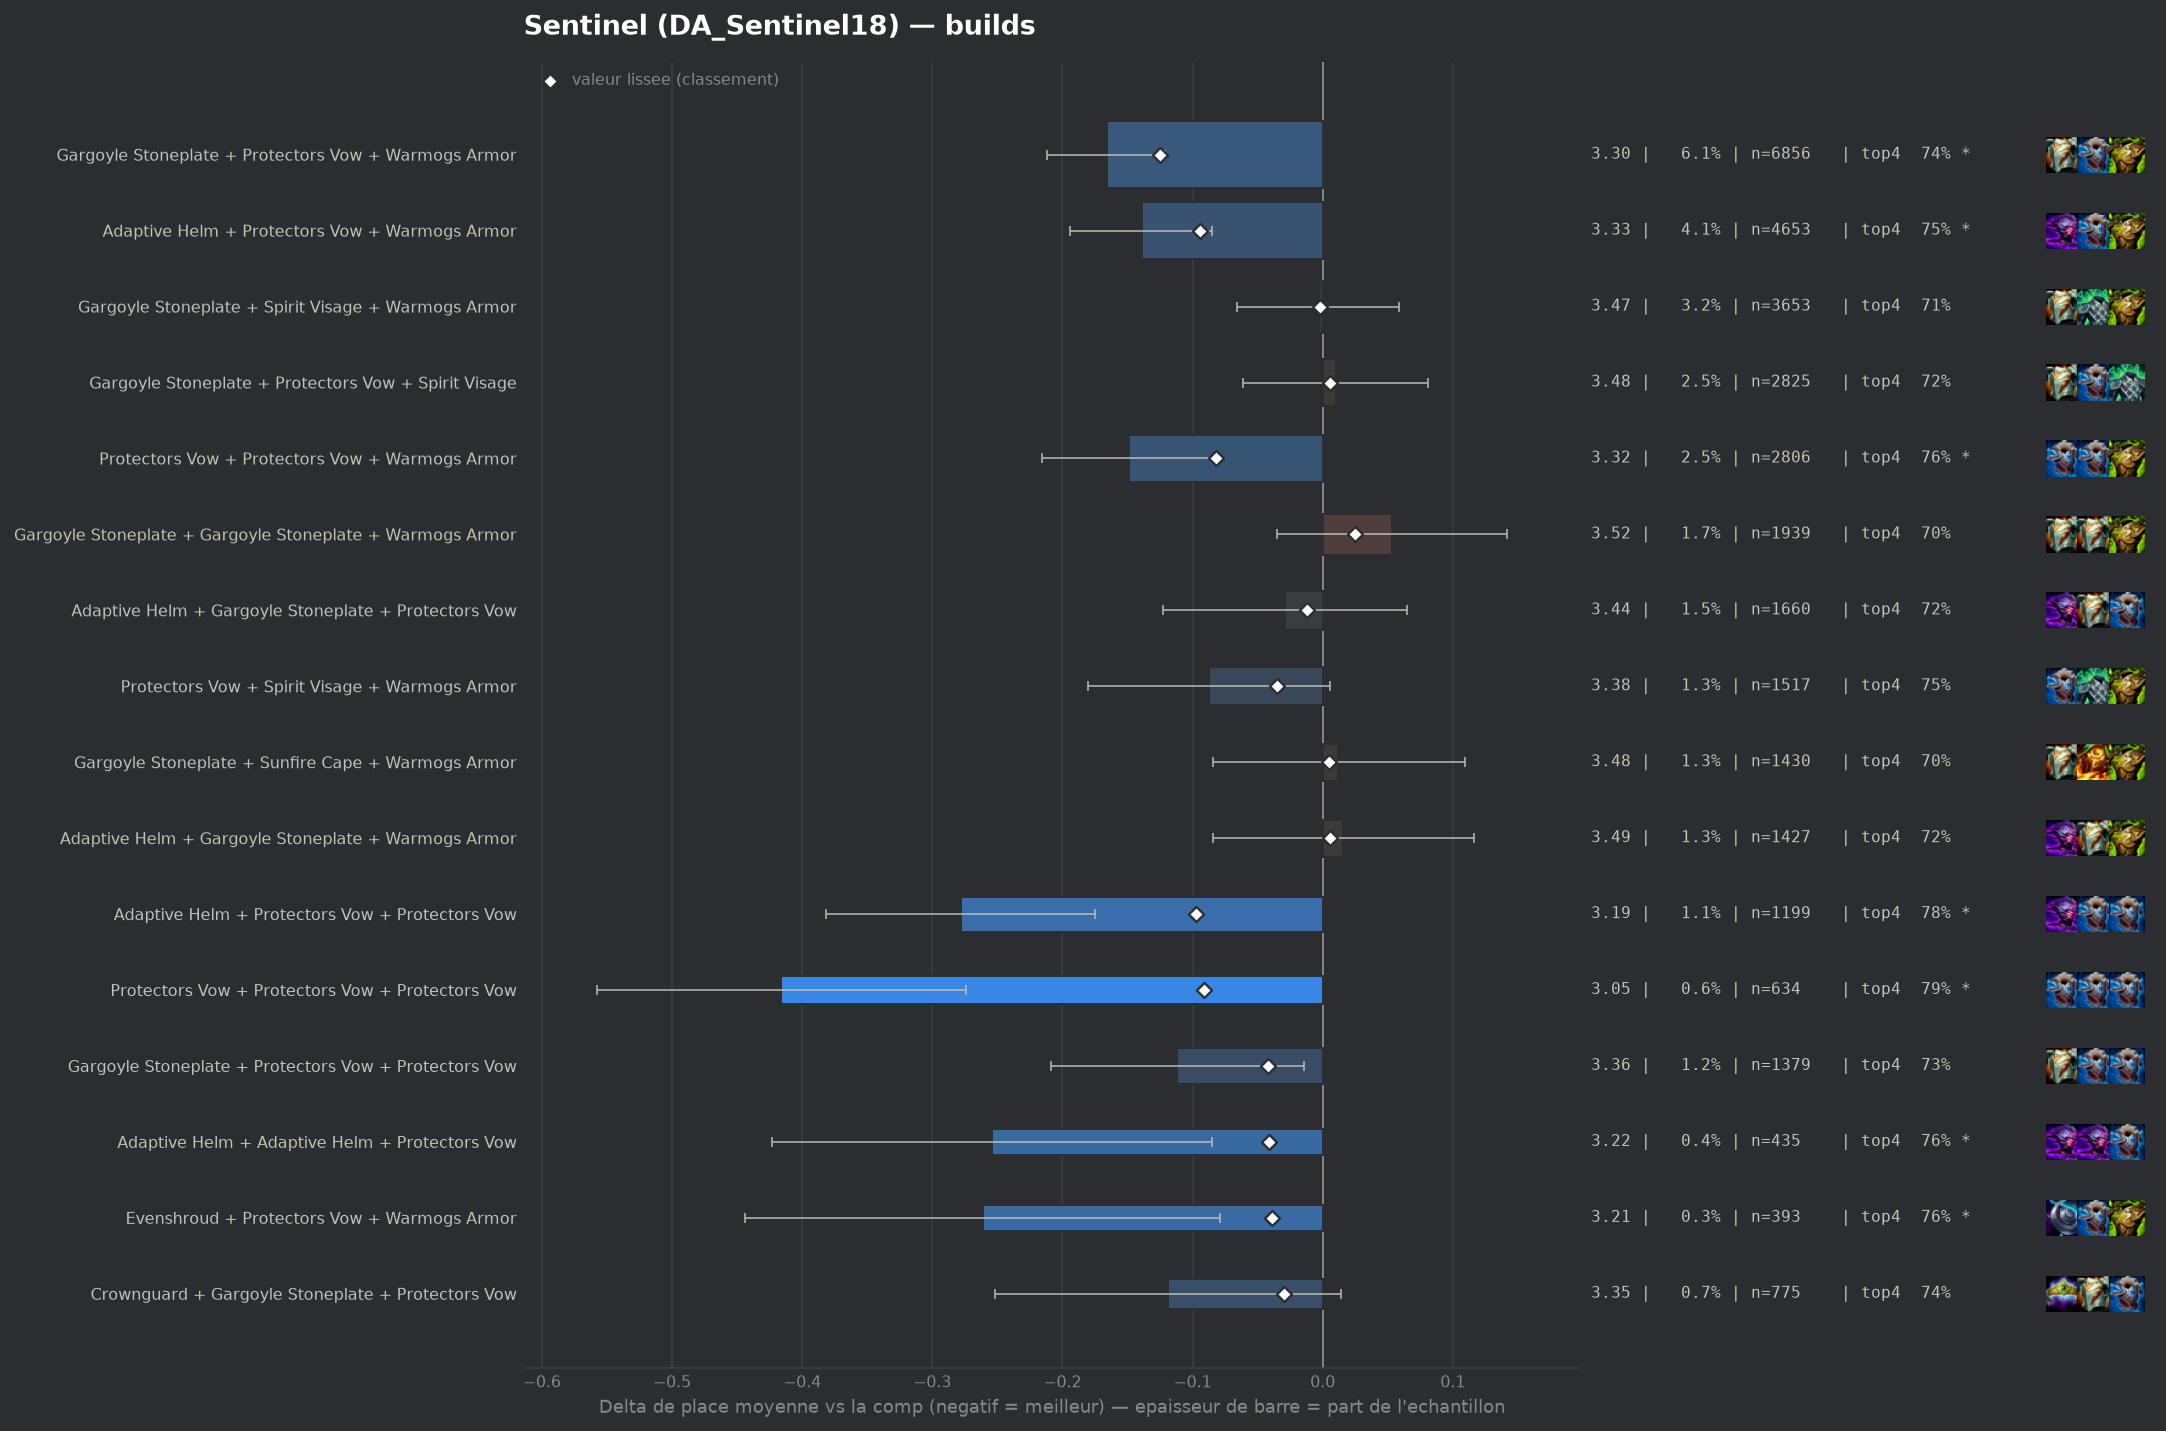

The data file committed next to this chart (first rows):
group, label, n, share, avg_place, shrunk_avg, score, d_avg, d_avg_pess, impact, d_top4, win, top2, top4, sd, z, p, significant
populaire, Gargoyle Stoneplate + Protectors Vow + W…, 6856, 0.06089, 3.304, 3.345, -0.125, -0.166, -0.121, 0.0076, 0.0309, 0.1943, 0.4083, 0.7433, 1.875, -7.12, 0.0, True
pepite, Adaptive Helm + Protectors Vow + Protect…, 1199, 0.01065, 3.192, 3.373, -0.097, -0.278, -0.175, 0.001, 0.0724, 0.1868, 0.437, 0.7848, 1.815, -5.28, 0.0, True
populaire, Adaptive Helm + Protectors Vow + Warmogs…, 4653, 0.04133, 3.331, 3.376, -0.094, -0.139, -0.085, 0.0039, 0.0361, 0.1797, 0.3937, 0.7485, 1.859, -5.01, 0.0, True
pepite, Protectors Vow + Protectors Vow + Protec…, 634, 0.005631, 3.054, 3.379, -0.091, -0.416, -0.274, 0.0005, 0.081, 0.2256, 0.4763, 0.7934, 1.818, -5.75, 0.0, True
populaire, Protectors Vow + Protectors Vow + Warmog…, 2806, 0.02492, 3.321, 3.388, -0.082, -0.149, -0.081, 0.0021, 0.0453, 0.1632, 0.3917, 0.7577, 1.81, -4.29, 2e-05, True
pepite, Gargoyle Stoneplate + Protectors Vow + P…, 1379, 0.01225, 3.358, 3.428, -0.042, -0.112, -0.014, 0.0005, 0.0222, 0.1748, 0.3822, 0.7346, 1.837, -2.25, 0.02476, False
pepite, Adaptive Helm + Adaptive Helm + Protecto…, 435, 0.003863, 3.216, 3.429, -0.041, -0.254, -0.085, 0.0002, 0.0508, 0.1747, 0.4161, 0.7632, 1.798, -2.94, 0.00328, True
pepite, Evenshroud + Protectors Vow + Warmogs Ar…, 393, 0.00349, 3.209, 3.431, -0.039, -0.261, -0.079, 0.0001, 0.0509, 0.201, 0.4224, 0.7634, 1.846, -2.8, 0.00508, True
populaire, Protectors Vow + Spirit Visage + Warmogs…, 1517, 0.01347, 3.383, 3.435, -0.035, -0.087, 0.0, 0.0005, 0.0331, 0.1556, 0.3837, 0.7456, 1.844, -1.83, 0.06794, False
pepite, Crownguard + Gargoyle Stoneplate + Prote…, 775, 0.006883, 3.351, 3.44, -0.03, -0.119, 0.0, 0.0002, 0.0231, 0.1948, 0.3987, 0.7355, 1.876, -1.76, 0.07838, False
, Evenshroud + Protectors Vow + Sunfire Ca…, 261, 0.002318, 3.192, 3.441, -0.029, -0.278, -0.051, 0.0001, 0.0271, 0.2337, 0.4253, 0.7395, 1.874, -2.4, 0.01649, False
, Dragons Claw + Gargoyle Stoneplate + War…, 1423, 0.01264, 3.398, 3.442, -0.028, -0.072, 0.0, 0.0004, 0.022, 0.1785, 0.3781, 0.7344, 1.88, -1.43, 0.1536, False
, Protectors Vow + Protectors Vow + Spirit…, 852, 0.007567, 3.367, 3.442, -0.028, -0.103, 0.0, 0.0002, 0.027, 0.1667, 0.3791, 0.7394, 1.82, -1.64, 0.1011, False
, Bramble Vest + Gargoyle Stoneplate + Pro…, 548, 0.004867, 3.328, 3.442, -0.028, -0.142, 0.0, 0.0001, 0.0303, 0.1515, 0.3942, 0.7427, 1.772, -1.86, 0.06222, False
, Protectors Vow + Protectors Vow + Steadf…, 250, 0.00222, 3.204, 3.443, -0.027, -0.266, -0.038, 0.0001, 0.0676, 0.192, 0.428, 0.78, 1.834, -2.29, 0.02196, False
, Adaptive Helm + Bramble Vest + Warmogs A…, 241, 0.00214, 3.191, 3.443, -0.027, -0.279, -0.063, 0.0001, 0.076, 0.1701, 0.4149, 0.7884, 1.708, -2.53, 0.01129, False
, Gargoyle Stoneplate + Steadfast Heart + …, 1295, 0.0115, 3.405, 3.446, -0.024, -0.065, 0.0, 0.0003, -0.0004, 0.2062, 0.383, 0.712, 1.932, -1.2, 0.2314, False
, Crownguard + Gargoyle Stoneplate + Warmo…, 1050, 0.009325, 3.398, 3.447, -0.023, -0.072, 0.0, 0.0002, 0.0114, 0.1867, 0.3886, 0.7238, 1.931, -1.2, 0.2294, False
, Bramble Vest + Gargoyle Stoneplate + War…, 952, 0.008455, 3.393, 3.447, -0.023, -0.077, 0.0, 0.0002, -0.0002, 0.1828, 0.4118, 0.7122, 1.949, -1.22, 0.2236, False
, Dragons Claw + Protectors Vow + Warmogs …, 904, 0.008029, 3.392, 3.448, -0.022, -0.078, 0.0, 0.0002, 0.0287, 0.1593, 0.3717, 0.7412, 1.823, -1.29, 0.1977, False
, Protectors Vow + Steadfast Heart + Sunfi…, 157, 0.001394, 3.14, 3.449, -0.022, -0.33, -0.031, 0.0, 0.0201, 0.2739, 0.4331, 0.7325, 1.907, -2.17, 0.0303, False
, Protectors Vow + Spirit Visage + Steadfa…, 427, 0.003792, 3.34, 3.449, -0.021, -0.13, 0.0, 0.0001, 0.0464, 0.1546, 0.3794, 0.7588, 1.77, -1.52, 0.1286, False
, Evenshroud + Spirit Visage + Sunfire Cap…, 188, 0.00167, 3.191, 3.449, -0.021, -0.279, -0.021, 0.0, 0.0695, 0.1968, 0.4202, 0.7819, 1.8, -2.12, 0.03403, False
, Emblem Juggernaut + Adaptive Helm + Prot…, 71, 0.0006306, 2.775, 3.449, -0.021, -0.695, -0.308, 0.0, 0.1186, 0.2535, 0.5352, 0.831, 1.663, -3.52, 0.00043, True
, Bramble Vest + Gargoyle Stoneplate + Spi…, 637, 0.005657, 3.378, 3.45, -0.02, -0.092, 0.0, 0.0001, 0.0082, 0.2057, 0.3925, 0.7206, 1.92, -1.2, 0.2293, False
, Crownguard + Protectors Vow + Protectors…, 326, 0.002895, 3.31, 3.45, -0.02, -0.16, 0.0, 0.0001, 0.0422, 0.1718, 0.411, 0.7546, 1.842, -1.57, 0.1168, False
, Gargoyle Stoneplate + Gargoyle Stoneplat…, 283, 0.002513, 3.3, 3.451, -0.019, -0.17, 0.0, 0.0, 0.0226, 0.1873, 0.4205, 0.735, 1.843, -1.55, 0.122, False
, Emblem Brawler + Gargoyle Stoneplate + W…, 97, 0.0008615, 3.01, 3.451, -0.019, -0.46, -0.093, 0.0, 0.0711, 0.2784, 0.4742, 0.7835, 1.842, -2.46, 0.014, False
, Ionic Spark + Spirit Visage + Warmogs Ar…, 92, 0.0008171, 2.989, 3.451, -0.019, -0.481, -0.131, 0.0, 0.1028, 0.2174, 0.4348, 0.8152, 1.71, -2.7, 0.00701, True
, Bramble Vest + Protectors Vow + Warmogs …, 575, 0.005107, 3.381, 3.452, -0.018, -0.089, 0.0, 0.0001, 0.025, 0.1687, 0.367, 0.7374, 1.82, -1.17, 0.2416, False
, Ionic Spark + Protectors Vow + Warmogs A…, 204, 0.001812, 3.25, 3.452, -0.018, -0.22, 0.0, 0.0, 0.0229, 0.2206, 0.4363, 0.7353, 1.902, -1.65, 0.09885, False
, Adaptive Helm + Crownguard + Sunfire Cap…, 57, 0.0005062, 2.737, 3.452, -0.018, -0.733, -0.26, 0.0, 0.0946, 0.3333, 0.5614, 0.807, 1.821, -3.04, 0.00238, True
, Dragons Claw + Protectors Vow + Protecto…, 294, 0.002611, 3.327, 3.453, -0.017, -0.143, 0.0, 0.0, 0.0461, 0.1667, 0.3844, 0.7585, 1.811, -1.36, 0.175, False
, Emblem Juggernaut + Gargoyle Stoneplate …, 104, 0.0009237, 3.096, 3.454, -0.017, -0.374, -0.018, 0.0, 0.0376, 0.25, 0.4615, 0.75, 1.853, -2.06, 0.03971, False
, Bramble Vest + Steadfast Heart + Warmogs…, 134, 0.00119, 3.187, 3.454, -0.016, -0.283, 0.0, 0.0, 0.101, 0.1567, 0.4328, 0.8134, 1.813, -1.81, 0.07046, False
, Bramble Vest + Evenshroud + Sunfire Cape, 63, 0.0005595, 2.889, 3.454, -0.016, -0.581, -0.128, 0.0, 0.113, 0.2857, 0.4921, 0.8254, 1.835, -2.51, 0.01199, False
, Gargoyle Stoneplate Radiant + Protectors…, 55, 0.0004885, 2.8, 3.454, -0.016, -0.67, -0.241, 0.0, 0.1058, 0.2909, 0.5091, 0.8182, 1.623, -3.06, 0.0022, True
, Adaptive Helm + Steadfast Heart + Warmog…, 246, 0.002185, 3.321, 3.455, -0.015, -0.149, 0.0, 0.0, 0.003, 0.1951, 0.4187, 0.7154, 1.865, -1.25, 0.211, False
, Emblem Juggernaut + Protectors Vow + Pro…, 60, 0.0005329, 2.9, 3.455, -0.015, -0.57, -0.213, 0.0, 0.1209, 0.15, 0.4667, 0.8333, 1.411, -3.13, 0.00176, True
, Crownguard + Steadfast Heart + Sunfire C…, 47, 0.0004174, 2.723, 3.455, -0.015, -0.747, -0.244, 0.0, 0.1174, 0.3191, 0.5532, 0.8298, 1.759, -2.91, 0.00362, True
, Protectors Vow + Steadfast Heart + Warmo…, 704, 0.006252, 3.411, 3.456, -0.014, -0.06, 0.0, 0.0001, 0.0205, 0.1506, 0.3835, 0.733, 1.829, -0.86, 0.3895, False
, Adaptive Helm + Crownguard + Protectors …, 422, 0.003748, 3.382, 3.456, -0.014, -0.089, 0.0, 0.0001, 0.0151, 0.173, 0.3697, 0.7275, 1.816, -1.0, 0.3177, False
, Emblem Juggernaut + Gargoyle Stoneplate …, 150, 0.001332, 3.24, 3.456, -0.014, -0.23, 0.0, 0.0, 0.0476, 0.1933, 0.4, 0.76, 1.843, -1.53, 0.1266, False
, Evenshroud + Gargoyle Stoneplate + Warmo…, 517, 0.004592, 3.402, 3.457, -0.013, -0.068, 0.0, 0.0001, 0.0071, 0.176, 0.3733, 0.7195, 1.844, -0.83, 0.405, False
, Bramble Vest + Gargoyle Stoneplate + Gar…, 154, 0.001368, 3.26, 3.457, -0.013, -0.21, 0.0, 0.0, 0.0538, 0.2143, 0.3701, 0.7662, 1.906, -1.37, 0.1713, False
, Bramble Vest + Protectors Vow + Protecto…, 146, 0.001297, 3.253, 3.457, -0.013, -0.217, 0.0, 0.0, 0.041, 0.1918, 0.4315, 0.7534, 1.857, -1.41, 0.1591, False
, Bramble Vest + Protectors Vow + Steadfas…, 109, 0.0009681, 3.193, 3.457, -0.013, -0.277, 0.0, 0.0, 0.0766, 0.1743, 0.4128, 0.789, 1.694, -1.71, 0.08765, False
, Adaptive Helm + Bramble Vest + Dragons C…, 107, 0.0009503, 3.178, 3.457, -0.013, -0.292, 0.0, 0.0, 0.0539, 0.2336, 0.4393, 0.7664, 1.818, -1.66, 0.09627, False
, Emblem Juggernaut + Gargoyle Stoneplate …, 88, 0.0007816, 3.125, 3.457, -0.013, -0.345, 0.0, 0.0, 0.0717, 0.2045, 0.4545, 0.7841, 1.802, -1.8, 0.07253, False
populaire, Adaptive Helm + Gargoyle Stoneplate + Pr…, 1660, 0.01474, 3.441, 3.458, -0.012, -0.029, 0.0, 0.0002, 0.0093, 0.1849, 0.3759, 0.7217, 1.943, -0.61, 0.5452, False
, Lightshield Crest + Gargoyle Stoneplate …, 142, 0.001261, 3.275, 3.458, -0.012, -0.195, 0.0, 0.0, 0.0482, 0.169, 0.3803, 0.7606, 1.777, -1.31, 0.1904, False
, Crownguard + Protectors Vow + Sunfire Ca…, 125, 0.00111, 3.24, 3.458, -0.012, -0.23, 0.0, 0.0, 0.0636, 0.16, 0.408, 0.776, 1.708, -1.5, 0.1325, False
, Evenshroud + Steadfast Heart + Sunfire C…, 81, 0.0007194, 3.123, 3.458, -0.012, -0.347, 0.0, 0.0, 0.0777, 0.1481, 0.4321, 0.7901, 1.613, -1.93, 0.05328, False
, Evenshroud + Gargoyle Stoneplate + Sunfi…, 334, 0.002966, 3.386, 3.459, -0.011, -0.084, 0.0, 0.0, -0.0178, 0.2066, 0.3832, 0.6946, 1.89, -0.81, 0.4185, False
, Adaptive Helm + Ionic Spark + Protectors…, 93, 0.000826, 3.194, 3.459, -0.011, -0.276, 0.0, 0.0, 0.0188, 0.2473, 0.4624, 0.7312, 1.936, -1.38, 0.1686, False
, Crownguard + Evenshroud + Spirit Visage, 85, 0.0007549, 3.176, 3.459, -0.011, -0.294, 0.0, 0.0, 0.0641, 0.1765, 0.3882, 0.7765, 1.716, -1.58, 0.115, False
, Adaptive Helm + Horizon Focus + Protecto…, 77, 0.0006839, 3.143, 3.459, -0.011, -0.327, 0.0, 0.0, 0.0668, 0.2468, 0.4675, 0.7792, 1.979, -1.45, 0.1469, False
, Aegis Of Dusk + Gargoyle Stoneplate + Sp…, 51, 0.000453, 2.961, 3.459, -0.011, -0.509, 0.0, 0.0, 0.1111, 0.3137, 0.4902, 0.8235, 1.94, -1.87, 0.06089, False
, Gargoyle Stoneplate + Protectors Vow + S…, 883, 0.007842, 3.434, 3.46, -0.01, -0.036, 0.0, 0.0001, 0.0113, 0.1755, 0.3726, 0.7237, 1.891, -0.57, 0.5701, False
, Adaptive Helm + Spirit Visage + Warmogs …, 471, 0.004183, 3.414, 3.46, -0.01, -0.056, 0.0, 0.0, 0.0286, 0.1953, 0.3652, 0.741, 1.939, -0.63, 0.5314, False
... 266 more rows
